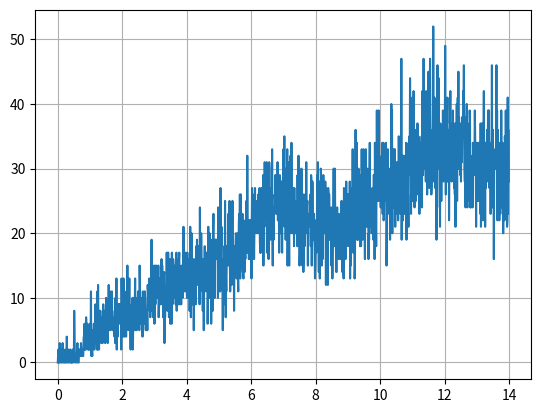

The script that saved this image:
import numpy as np
import matplotlib.pyplot as plt


def cal_received_signal(data, kmo, c, mu, tao, omega, eta):
    a = int(omega * tao)
    Seq_length = len(data)
    epos=0.0000001
    t = np.arange(epos, Seq_length * tao + epos, 1 / omega)
    t = t.reshape(-1, a)
    print(t)
    xi=np.zeros([Seq_length,a])
    Lambda = kmo * np.sqrt(c / (2 * np.pi * t ** 3)) * np.exp(-(c * (t - mu) ** 2) / (2 * mu ** 2 * t))


    #plt.plot(t,Lambda)
    #plt.grid()
    #plt.show()

    #print(data.shape)
    #print(Lambda.shape)
    #print(data[10,:])
    for j in range(a):
        #print('data:',data)
        #print('Lambda[',j,']:',Lambda[:,j])
        #print('result:',np.convolve(data[:],Lambda[:,j]))
        xi[:,j]=np.convolve(data[:],Lambda[:,j])[:Seq_length]+eta
        print('xi:[',j,']:',xi[:,j])

    #print(xi[10,:,:])
    received_signal=np.random.poisson(xi)

    t = t.reshape(a * Seq_length, -1)
    received_signal = received_signal.reshape(a * Seq_length, -1)
    xi = xi.reshape(a * Seq_length, -1)
    plt.plot(t,received_signal)
    plt.grid()
    plt.show()


kmo=100
c=8
mu=40
tao=1
omega=100
eta=1

data=np.array([1,0,1,0,1,1,0,0,1,1,1,0,0,0],dtype=float)

a=int(omega*tao)
cal_received_signal(data,kmo,c,mu,tao,omega,eta)
print(data)